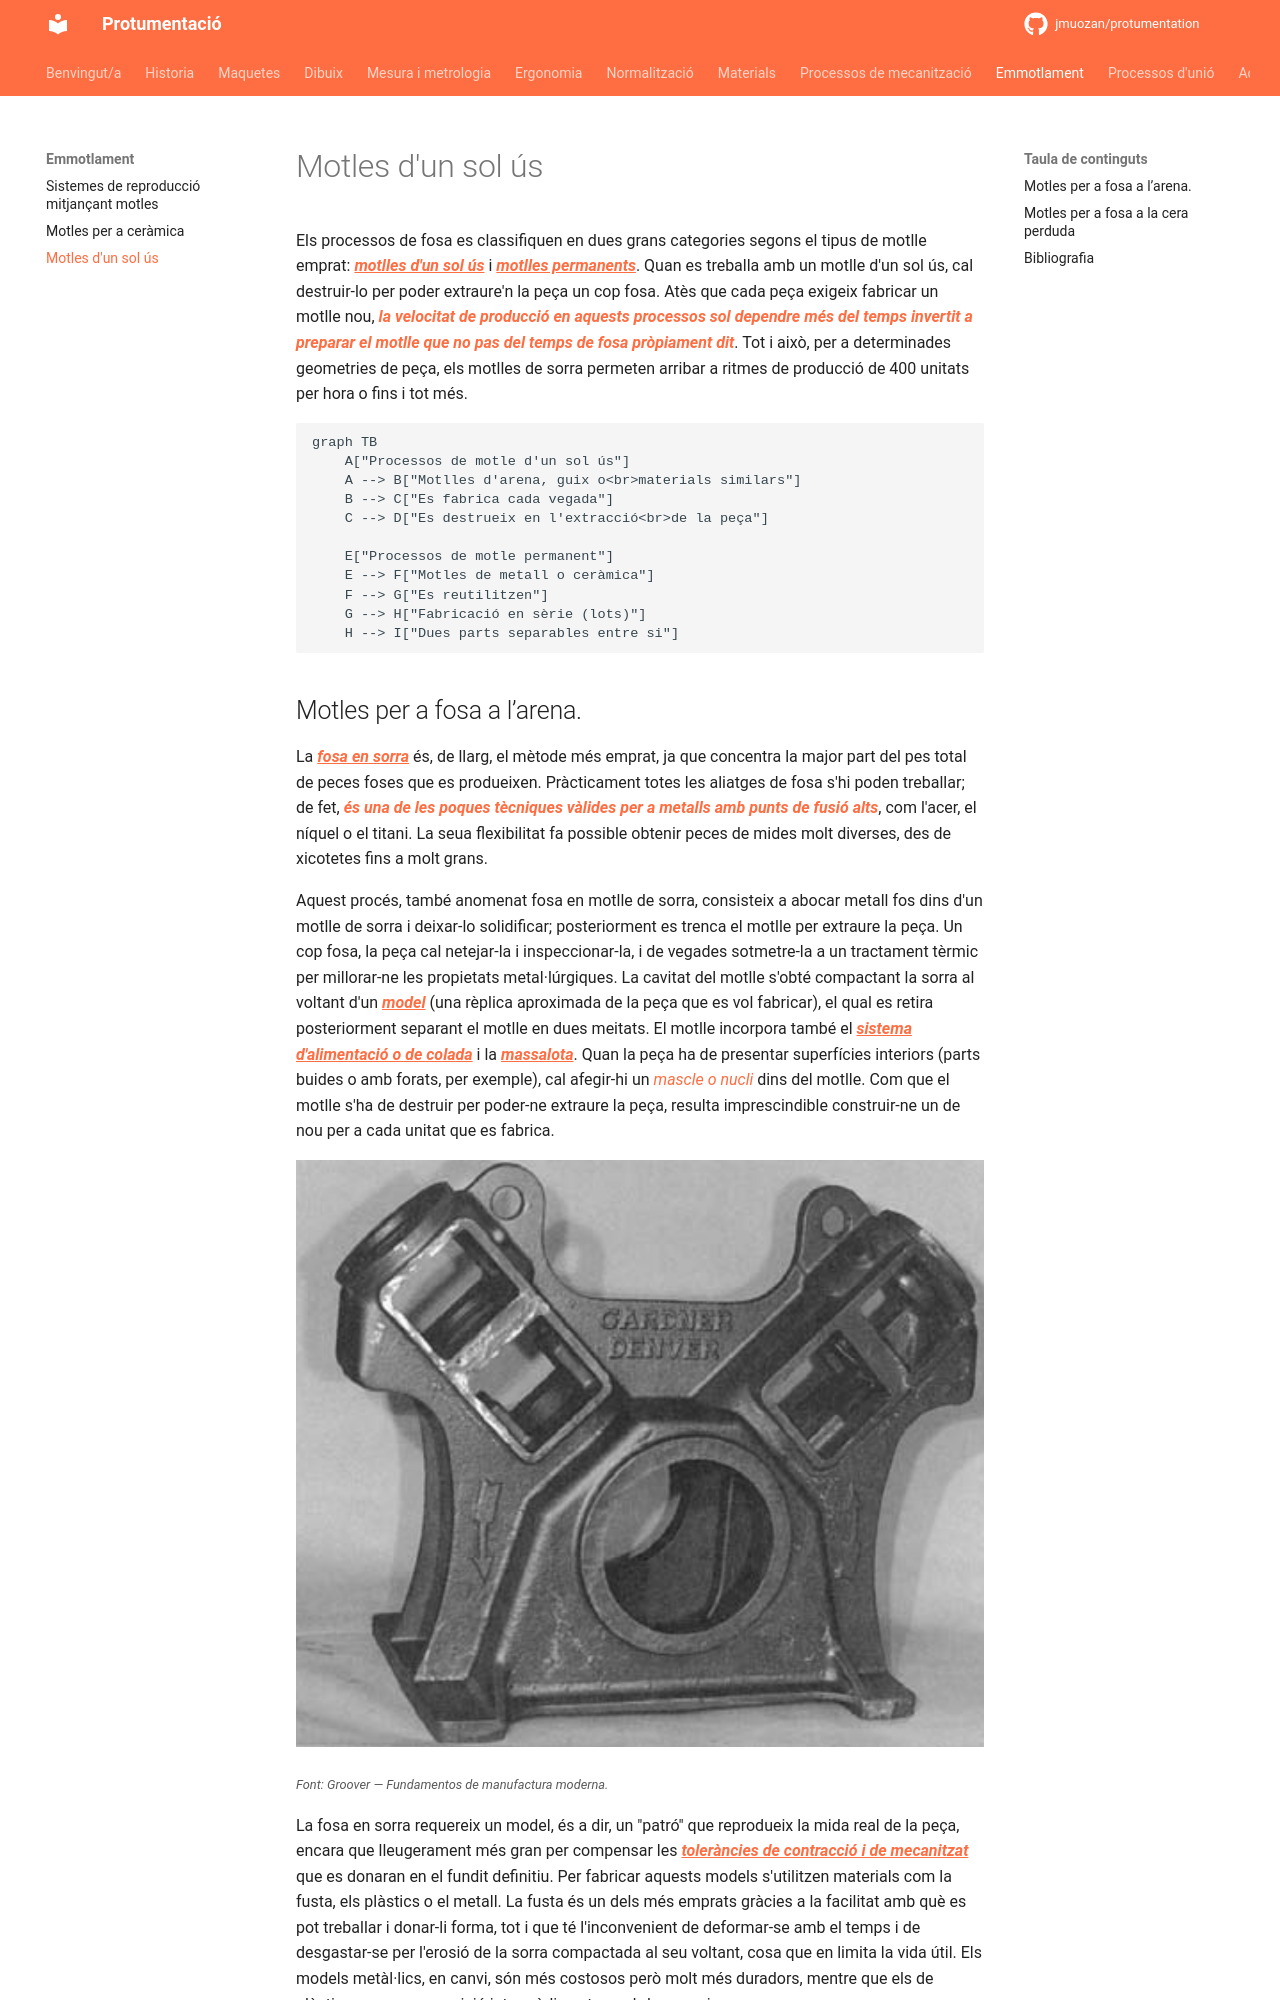

repository: jmuozan/protumentation · page: temes/motles/cera_perduda/cera_perduda/index.html · generator: mkdocs

# Motles d'un sol ús

Els processos de fosa es classifiquen en dues grans categories segons el tipus de motlle emprat: ***<a><u>motlles d'un sol ús</u></a>*** i ***<a><u>motlles permanents</u></a>***. Quan es treballa amb un motlle d'un sol ús, cal destruir-lo per poder extraure'n la peça un cop fosa. Atès que cada peça exigeix fabricar un motlle nou, ***<a>la velocitat de producció en aquests processos sol dependre més del temps invertit a preparar el motlle que no pas del temps de fosa pròpiament dit</a>***. Tot i això, per a determinades geometries de peça, els motlles de sorra permeten arribar a ritmes de producció de 400 unitats per hora o fins i tot més.

``` mermaid
graph TB
    A["Processos de motle d'un sol ús"]
    A --> B["Motlles d'arena, guix o<br>materials similars"]
    B --> C["Es fabrica cada vegada"]
    C --> D["Es destrueix en l'extracció<br>de la peça"]

    E["Processos de motle permanent"]
    E --> F["Motles de metall o ceràmica"]
    F --> G["Es reutilitzen"]
    G --> H["Fabricació en sèrie (lots)"]
    H --> I["Dues parts separables entre si"]
```
